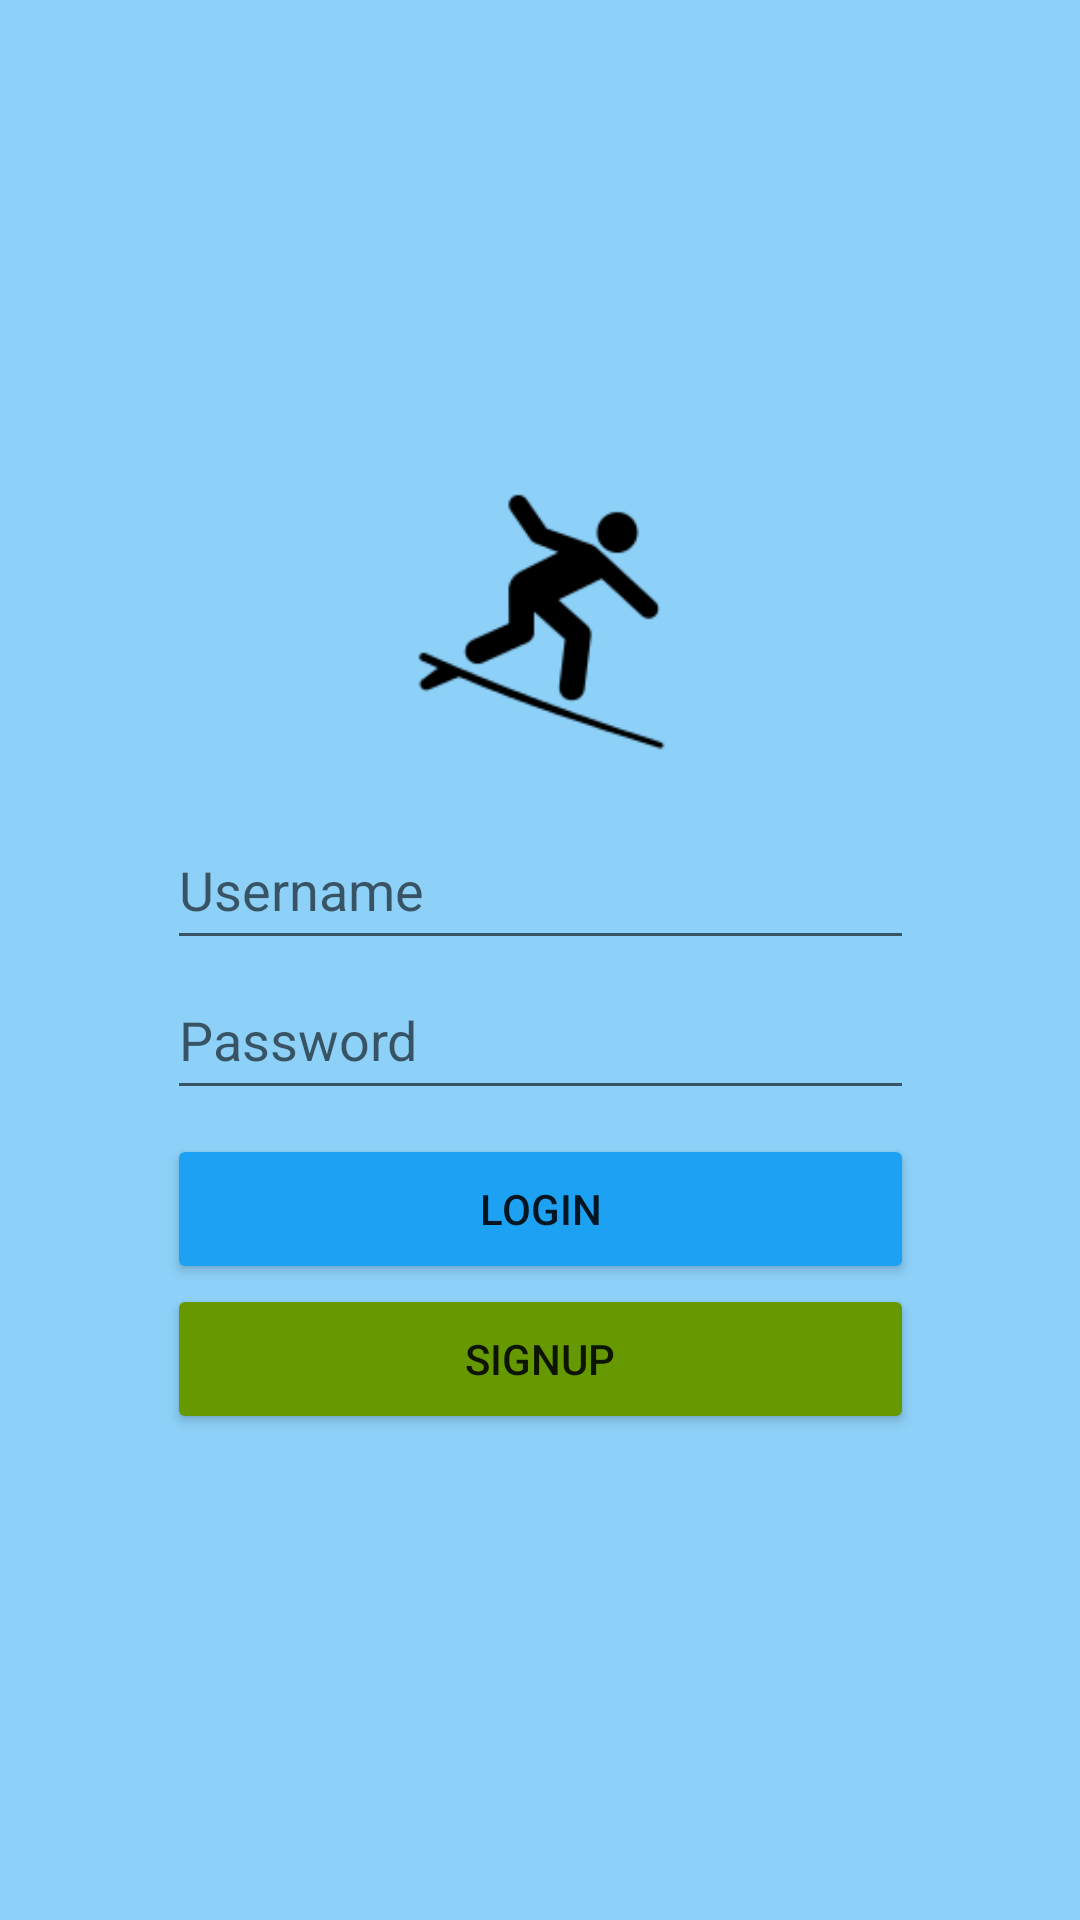

Reconstruct the res/layout file that produces this screen, plus the resources it refers to.
<!-- AndroidManifest.xml: application theme Theme.SurfStop -->
<!-- res/layout/activity_login.xml -->
<?xml version="1.0" encoding="utf-8"?>
<ScrollView xmlns:android="http://schemas.android.com/apk/res/android"
    android:layout_width="match_parent"
    android:layout_height="match_parent"
    android:fillViewport="true">

    <androidx.coordinatorlayout.widget.CoordinatorLayout
        android:layout_width="match_parent"
        android:layout_height="wrap_content">

        <androidx.constraintlayout.widget.ConstraintLayout
            xmlns:app="http://schemas.android.com/apk/res-auto"
            xmlns:tools="http://schemas.android.com/tools"
            android:layout_width="match_parent"
            android:layout_height="match_parent"
            android:background="@color/blue_50"
            tools:context=".LoginActivity">

            <ImageView
                android:id="@+id/surfIcon"
                android:layout_width="91dp"
                android:layout_height="102dp"
                android:layout_marginTop="156dp"
                app:layout_constraintEnd_toEndOf="parent"
                app:layout_constraintStart_toStartOf="parent"
                app:layout_constraintTop_toTopOf="parent"
                app:srcCompat="@drawable/surfer" />

            <EditText
                android:id="@+id/etUsername"
                android:layout_width="249dp"
                android:layout_height="50dp"
                android:layout_marginTop="12dp"
                android:ems="10"
                android:hint="@string/username"
                android:inputType="textPersonName"
                app:layout_constraintEnd_toEndOf="parent"
                app:layout_constraintStart_toStartOf="parent"
                app:layout_constraintTop_toBottomOf="@+id/surfIcon" />

            <EditText
                android:id="@+id/etPassword"
                android:layout_width="249dp"
                android:layout_height="50dp"
                android:ems="10"
                android:hint="@string/password"
                android:inputType="textPassword"
                app:layout_constraintBottom_toBottomOf="parent"
                app:layout_constraintEnd_toEndOf="@+id/etUsername"
                app:layout_constraintHorizontal_bias="0.0"
                app:layout_constraintStart_toStartOf="@+id/etUsername"
                app:layout_constraintTop_toBottomOf="@+id/etUsername"
                app:layout_constraintVertical_bias="0.0" />

            <Button
                android:id="@+id/loginButton"
                android:layout_width="0dp"
                android:layout_height="50dp"
                android:layout_marginTop="8dp"
                android:backgroundTint="@color/vibrant_blue"
                android:text="@string/login"
                app:layout_constraintEnd_toEndOf="@+id/etPassword"
                app:layout_constraintHorizontal_bias="0.0"
                app:layout_constraintStart_toStartOf="@+id/etPassword"
                app:layout_constraintTop_toBottomOf="@+id/etPassword" />

            <Button
                android:id="@+id/signupButton"
                android:layout_width="0dp"
                android:layout_height="50dp"
                android:backgroundTint="@android:color/holo_green_dark"
                android:text="@string/signup"
                app:layout_constraintBottom_toBottomOf="parent"
                app:layout_constraintEnd_toEndOf="@+id/loginButton"
                app:layout_constraintHorizontal_bias="0.0"
                app:layout_constraintStart_toStartOf="@+id/loginButton"
                app:layout_constraintTop_toBottomOf="@+id/loginButton"
                app:layout_constraintVertical_bias="0.0" />
        </androidx.constraintlayout.widget.ConstraintLayout>
    </androidx.coordinatorlayout.widget.CoordinatorLayout>
</ScrollView>
<!-- resources referenced by this layout -->
<resources>
  <color name="blue_50">#801da1f2</color>
  <color name="vibrant_blue">#ff1da1f2</color>
  <!-- drawable surfer: png bitmap (drawable, 2805 bytes) -->
  <string name="login">Login</string>
  <string name="password">Password</string>
  <string name="signup">Signup</string>
  <string name="username">Username</string>
  <style name="Theme.SurfStop" parent="Theme.MaterialComponents.DayNight.DarkActionBar">
          
          <item name="colorPrimary">@color/purple_500</item>
          <item name="colorPrimaryVariant">@color/purple_700</item>
          <item name="colorOnPrimary">@color/white</item>
          
          <item name="colorSecondary">@color/teal_200</item>
          <item name="colorSecondaryVariant">@color/teal_700</item>
          <item name="colorOnSecondary">@color/black</item>
          
          <item name="android:statusBarColor" tools:targetApi="l">?attr/colorPrimaryVariant</item>
          
      </style>
  <color name="purple_500">#FF6200EE</color>
  <color name="purple_700">#FF3700B3</color>
  <color name="white">#FFFFFFFF</color>
  <color name="teal_200">#FF03DAC5</color>
  <color name="teal_700">#FF018786</color>
  <color name="black">#FF000000</color>
</resources>
